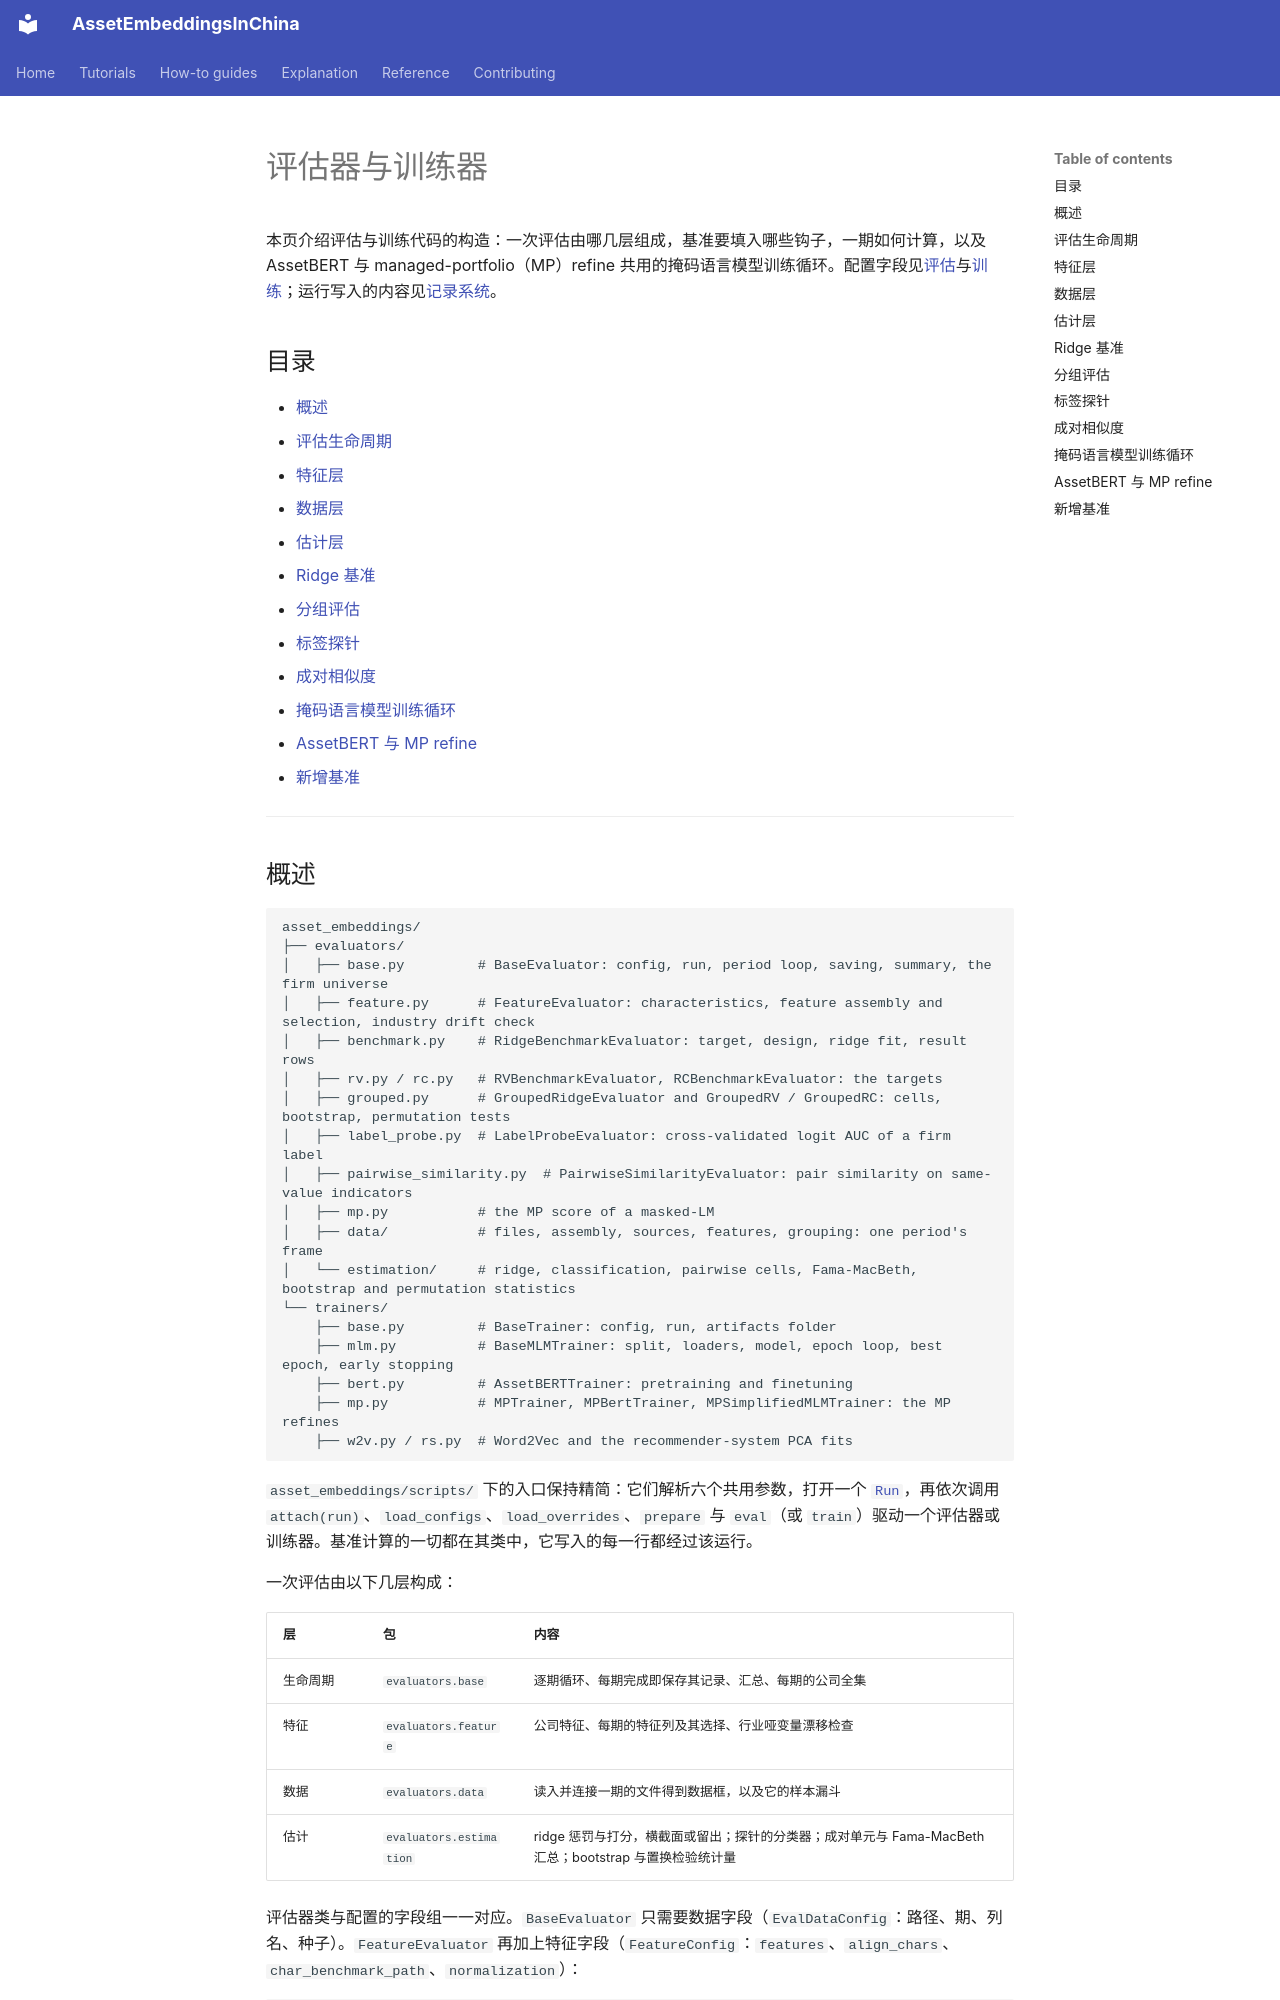

repository: Initial-Singularity/AssetEmbeddingsInChina · page: explanation/evaluators.zh/index.html · generator: mkdocs

# 评估器与训练器

本页介绍评估与训练代码的构造：一次评估由哪几层组成，基准要填入哪些钩子，一期如何计算，以及 AssetBERT 与 managed-portfolio（MP）refine 共用的掩码语言模型训练循环。配置字段见[评估](../how-to/evaluate.md)与[训练](../how-to/train.md)；运行写入的内容见[记录系统](records-system.md)。

## 目录

- [概述](#overview)
- [评估生命周期](#the-evaluation-lifecycle)
- [特征层](#the-feature-layer)
- [数据层](#the-data-layer)
- [估计层](#the-estimation-layer)
- [Ridge 基准](#ridge-benchmarks)
- [分组评估](#grouped-evaluation)
- [标签探针](#label-probe)
- [成对相似度](#pairwise-similarity)
- [掩码语言模型训练循环](#the-masked-lm-training-loop)
- [AssetBERT 与 MP refine](#assetbert-and-the-mp-refines)
- [新增基准](#adding-a-benchmark)

---
